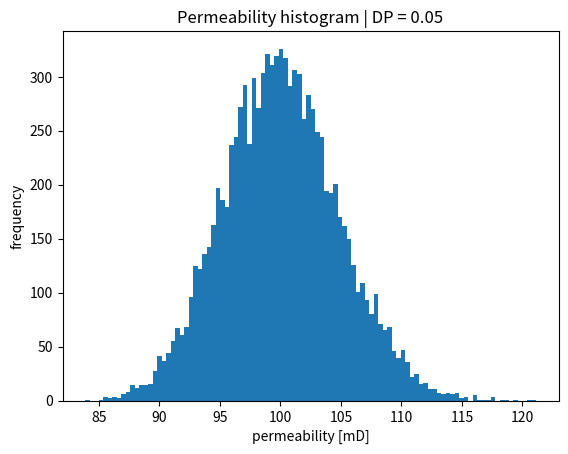
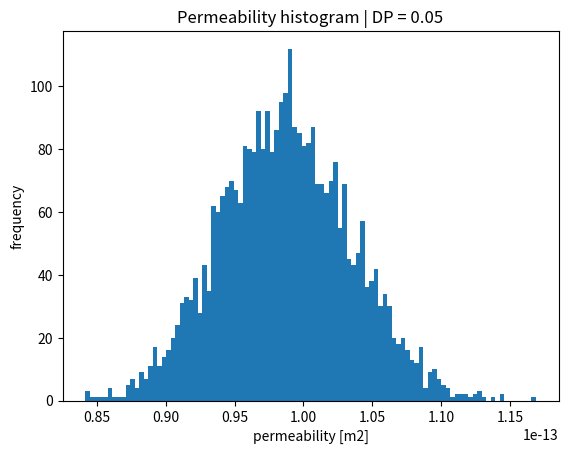

Recreate these plots in Python, in order. (Note: this script raises an exception after producing the figures.)
import pandas as pd
import numpy as np
import scipy.interpolate as interp
import matplotlib.pyplot as plt
from scipy.optimize import fsolve

def sigma_from_DP(DP):
    """
    Compute lognormal standard deviation (sigma)
    from a given DP coefficient.
    """

    def func(sigma):
        return 1.0 - np.exp(-1.5 * sigma**2 - sigma) - DP
        # return 1.0 - np.exp(-0.5 * sigma**2 - sigma) - DP

    sigma_initial = 0.5
    sigma_solution = fsolve(func, sigma_initial)[0]

    return sigma_solution


def permeability_distribution(DP, k_mean, n_samples=10000):
    """
    Generate permeability distribution from DP coefficient.
    """

    sigma = sigma_from_DP(DP)

    # compute mu from mean permeability
    mu = np.log(k_mean) - 0.5 * sigma**2

    # generate permeability field
    k = np.random.lognormal(mean=mu, sigma=sigma, size=n_samples)

    return k, mu, sigma

# eval k distribution
np.random.seed(1)

DP = 0.05
k_mean = 100.0  # mD
k, mu, sigma = permeability_distribution(DP, k_mean)

plt.hist(k, bins=100)
plt.xlabel("permeability [mD]")
plt.ylabel("frequency")
plt.title(f"Permeability histogram | DP = {DP}")
plt.show()

# generate K

nx = 110
ny = 30

# Elementwise
N = nx*ny
perm = np.random.lognormal(mu, sigma, N)
perm *= 9.869233e-16 # convert mD to m2

# # Layers
# perm_layers = np.random.lognormal(mu, sigma, ny)
# perm_layers *= 9.869233e-16 # convert mD to m2
# perm = np.zeros(nx*ny)
# for i in range(ny):
#     first_in_line = nx*i
#     perm[first_in_line:first_in_line+nx] = perm_layers[i]

plt.hist(perm, bins=100)
plt.xlabel("permeability [m2]")
plt.ylabel("frequency")
plt.title(f"Permeability histogram | DP = {DP}")
plt.show()


# WRITE OPENFOAM-LIKE FILE

# Path to write the OpenFOAM-like file
file_path = '0/K'

# Open file and write in the OpenFOAM format
with open(file_path, 'w') as f:
    f.write(
        '''/*--------------------------------*- C++ -*----------------------------------*\\
  =========                 |
  \\      /  F ield         | OpenFOAM: The Open Source CFD Toolbox
   \\    /   O peration     | Website:  https://openfoam.org
    \\  /    A nd           | Version:  9
     \\/     M anipulation  |
\\*---------------------------------------------------------------------------*/
FoamFile
{
    format      ascii;
    class       volScalarField;
    location    "0";
    object      K;
}
// * * * * * * * * * * * * * * * * * * * * * * * * * * * * * * * * * * * * * //

dimensions      [0 0 0 0 0 0 0];

internalField   nonuniform List<scalar> 
'''
    )
    f.write(f"{len(perm)}\n(\n")
    for value in perm:
        f.write(f"{value:.6e}\n")  # Write each perm value in scientific notation
    f.write(")\n")

    f.write(
        ''';
boundaryField
{
    inlet
    {
        type            zeroGradient;
    }
    outlet
    {
        type            zeroGradient;
    }
    walls
    {
        type            zeroGradient;
    }
    emptyWalls
    {
        type            empty;
    }
}'''
    )

print(f"File written to {file_path}")
